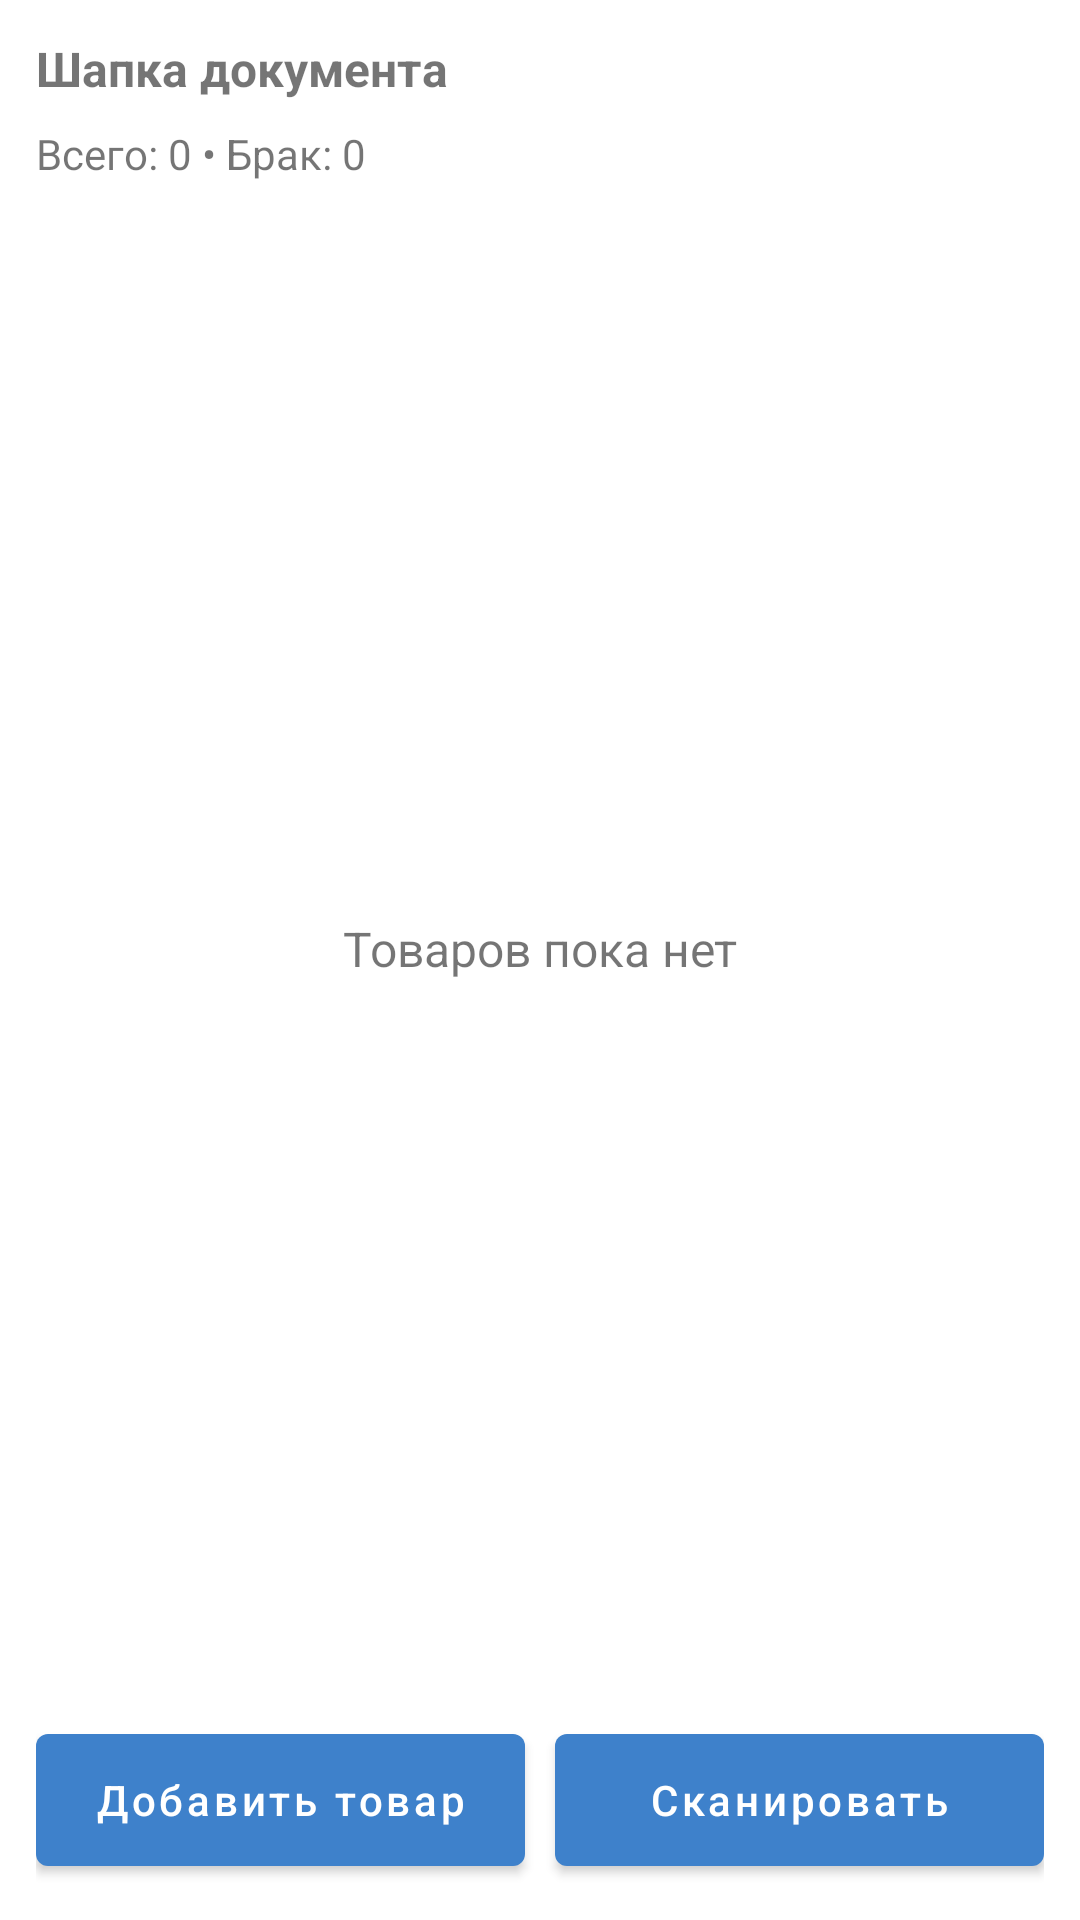

Layout XML and referenced resources for this Android screen:
<!-- AndroidManifest.xml: application theme Theme.NIKWarehouse -->
<!-- res/layout/activity_return_items.xml -->
<?xml version="1.0" encoding="utf-8"?>
<androidx.constraintlayout.widget.ConstraintLayout
    xmlns:android="http://schemas.android.com/apk/res/android"
    xmlns:app="http://schemas.android.com/apk/res-auto"
    android:layout_width="match_parent"
    android:layout_height="match_parent"
    android:padding="12dp">

    
    <TextView
        android:id="@+id/tvHeader"
        android:layout_width="0dp"
        android:layout_height="wrap_content"
        android:text="Шапка документа"
        android:textStyle="bold"
        android:textSize="16sp"
        app:layout_constraintTop_toTopOf="parent"
        app:layout_constraintStart_toStartOf="parent"
        app:layout_constraintEnd_toEndOf="parent" />

    
    <TextView
        android:id="@+id/tvTotals"
        android:layout_width="0dp"
        android:layout_height="wrap_content"
        android:text="Всего: 0 • Брак: 0"
        android:textSize="14sp"
        android:layout_marginTop="8dp"
        app:layout_constraintTop_toBottomOf="@id/tvHeader"
        app:layout_constraintStart_toStartOf="parent"
        app:layout_constraintEnd_toEndOf="parent" />

    
    <TextView
        android:id="@+id/tvEmpty"
        android:layout_width="0dp"
        android:layout_height="0dp"
        android:text="Товаров пока нет"
        android:gravity="center"
        android:textSize="16sp"
        app:layout_constraintTop_toBottomOf="@id/tvTotals"
        app:layout_constraintBottom_toTopOf="@id/bottomBar"
        app:layout_constraintStart_toStartOf="parent"
        app:layout_constraintEnd_toEndOf="parent"
        android:layout_marginTop="12dp"
        android:layout_marginBottom="12dp"/>

    
    <ScrollView
        android:id="@+id/scroll"
        android:layout_width="0dp"
        android:layout_height="0dp"
        android:fillViewport="true"
        app:layout_constraintTop_toBottomOf="@id/tvTotals"
        app:layout_constraintBottom_toTopOf="@id/bottomBar"
        app:layout_constraintStart_toStartOf="parent"
        app:layout_constraintEnd_toEndOf="parent"
        android:layout_marginTop="12dp"
        android:layout_marginBottom="12dp">

        <LinearLayout
            android:id="@+id/listContainer"
            android:layout_width="match_parent"
            android:layout_height="wrap_content"
            android:orientation="vertical"/>
    </ScrollView>

    
    <LinearLayout
        android:id="@+id/bottomBar"
        android:layout_width="0dp"
        android:layout_height="wrap_content"
        android:orientation="horizontal"
        app:layout_constraintBottom_toBottomOf="parent"
        app:layout_constraintStart_toStartOf="parent"
        app:layout_constraintEnd_toEndOf="parent">

        <com.google.android.material.button.MaterialButton
            android:id="@+id/btnAddItem"
            android:layout_width="0dp"
            android:layout_height="56dp"
            android:layout_weight="1"
            android:text="Добавить товар"
            android:textAllCaps="false"/>

        <com.google.android.material.button.MaterialButton
            android:id="@+id/btnScanItem"
            android:layout_width="0dp"
            android:layout_height="56dp"
            android:layout_weight="1"
            android:layout_marginStart="10dp"
            android:text="Сканировать"
            android:textAllCaps="false"/>
    </LinearLayout>

</androidx.constraintlayout.widget.ConstraintLayout>
<!-- resources referenced by this layout -->
<resources>
  <style name="Theme.NIKWarehouse" parent="Theme.MaterialComponents.Light.NoActionBar">
  
          
          <item name="colorPrimary">@color/primary</item>
          <item name="colorPrimaryVariant">@color/primary_dark</item>
          <item name="colorOnPrimary">@android:color/white</item>
  
          
          <item name="android:forceDarkAllowed">false</item>
  
      </style>
  <color name="primary">#3E81CB</color>
  <color name="primary_dark">#1565C0</color>
</resources>
